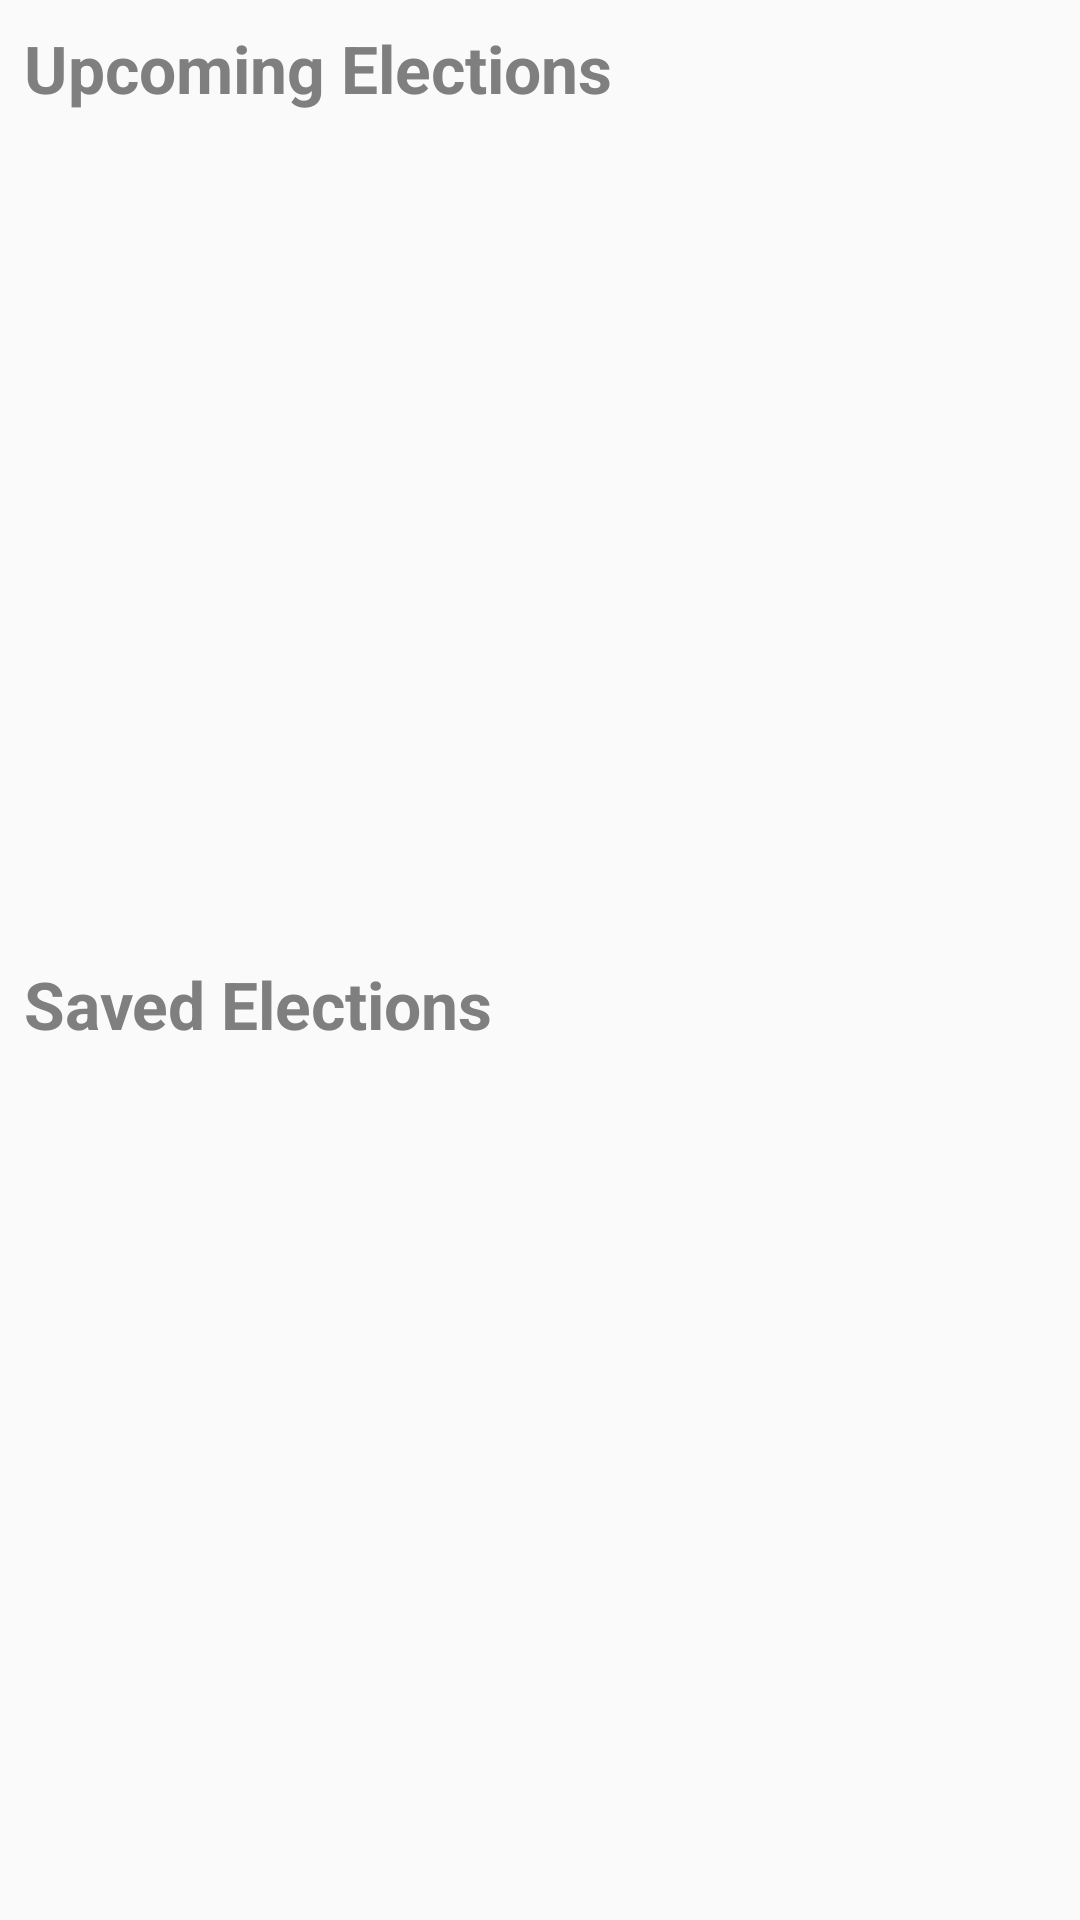

Android layout source for this screen:
<!-- AndroidManifest.xml: application theme AppTheme -->
<!-- res/layout/fragment_election.xml -->
<?xml version="1.0" encoding="utf-8"?>
<layout xmlns:android="http://schemas.android.com/apk/res/android"
    xmlns:app="http://schemas.android.com/apk/res-auto"
    xmlns:tools="http://schemas.android.com/tools">

    <data>

        <import type="com.example.android.politicalpreparedness.network.models.Status" />

        
        <variable
            name="viewModel"
            type="com.example.android.politicalpreparedness.election.ElectionsViewModel" />
    </data>

    <androidx.constraintlayout.widget.ConstraintLayout
        android:layout_width="match_parent"
        android:layout_height="match_parent"
        android:padding="@dimen/default_padding"
        tools:context="com.example.android.politicalpreparedness.MainActivity">

        
        <LinearLayout
            android:id="@+id/upcomingElectionLayout"
            android:layout_width="0dp"
            android:layout_height="0dp"
            android:orientation="vertical"
            app:layout_constraintBottom_toTopOf="@+id/guideline"
            app:layout_constraintEnd_toEndOf="parent"
            app:layout_constraintStart_toStartOf="parent"
            app:layout_constraintTop_toTopOf="parent">

            <androidx.appcompat.widget.AppCompatTextView
                android:layout_width="wrap_content"
                android:layout_height="wrap_content"
                android:text="@string/label_upcoming_elections"
                android:textAppearance="@style/TitleFont" />

            <androidx.recyclerview.widget.RecyclerView
                android:id="@+id/listUpcomingElections"
                android:layout_width="match_parent"
                android:layout_height="match_parent"
                android:layout_marginTop="@dimen/default_padding"
                android:layout_marginBottom="@dimen/default_padding"
                app:isVisible="@{viewModel.status == Status.SUCCESS}" />

            <ProgressBar
                android:layout_width="wrap_content"
                android:layout_height="match_parent"
                android:layout_gravity="center"
                app:isVisible="@{viewModel.status == Status.LOADING}" />

            <androidx.appcompat.widget.AppCompatTextView
                android:layout_width="match_parent"
                android:layout_height="match_parent"
                android:gravity="center"
                android:text="@string/label_error"
                app:isVisible="@{viewModel.status == Status.ERROR}" />

        </LinearLayout>

        
        <LinearLayout
            android:id="@+id/savedElections"
            android:layout_width="0dp"
            android:layout_height="0dp"
            android:orientation="vertical"
            app:layout_constraintBottom_toBottomOf="parent"
            app:layout_constraintEnd_toEndOf="parent"
            app:layout_constraintStart_toStartOf="parent"
            app:layout_constraintTop_toBottomOf="@+id/upcomingElectionLayout">

            <androidx.appcompat.widget.AppCompatTextView
                android:layout_width="wrap_content"
                android:layout_height="wrap_content"
                android:text="@string/label_saved_selections"
                android:textAppearance="@style/TitleFont" />

            <androidx.recyclerview.widget.RecyclerView
                android:id="@+id/listSavedElections"
                android:layout_width="match_parent"
                android:layout_height="match_parent"
                android:layout_marginTop="@dimen/default_padding"
                android:layout_marginBottom="@dimen/default_padding" />

        </LinearLayout>

        <androidx.constraintlayout.widget.Guideline
            android:id="@+id/guideline"
            android:layout_width="wrap_content"
            android:layout_height="wrap_content"
            android:orientation="horizontal"
            app:layout_constraintGuide_percent="0.5" />

    </androidx.constraintlayout.widget.ConstraintLayout>
</layout>
<!-- resources referenced by this layout -->
<resources>
  <dimen name="default_padding">8dp</dimen>
  <string name="label_error">Error!.An expected error occurred.</string>
  <string name="label_saved_selections">Saved Elections</string>
  <string name="label_upcoming_elections">Upcoming Elections</string>
  <style name="TitleFont">
          <item name="android:textColor">@color/gray50</item>
          <item name="android:textSize">@dimen/text_size_22sp</item>
          <item name="android:textStyle">bold</item>
      </style>
  <style name="AppTheme" parent="Theme.AppCompat.Light.DarkActionBar">
          
          <item name="colorPrimary">@color/colorPrimary</item>
          <item name="colorPrimaryDark">@color/colorPrimaryDark</item>
          <item name="colorAccent">@color/colorAccent</item>
      </style>
  <color name="gray50">#7F7F7F</color>
  <dimen name="text_size_22sp">22sp</dimen>
  <color name="colorPrimary">#34495e</color>
  <color name="colorPrimaryDark">#1d3747</color>
  <color name="colorAccent">#82d9c8</color>
</resources>
